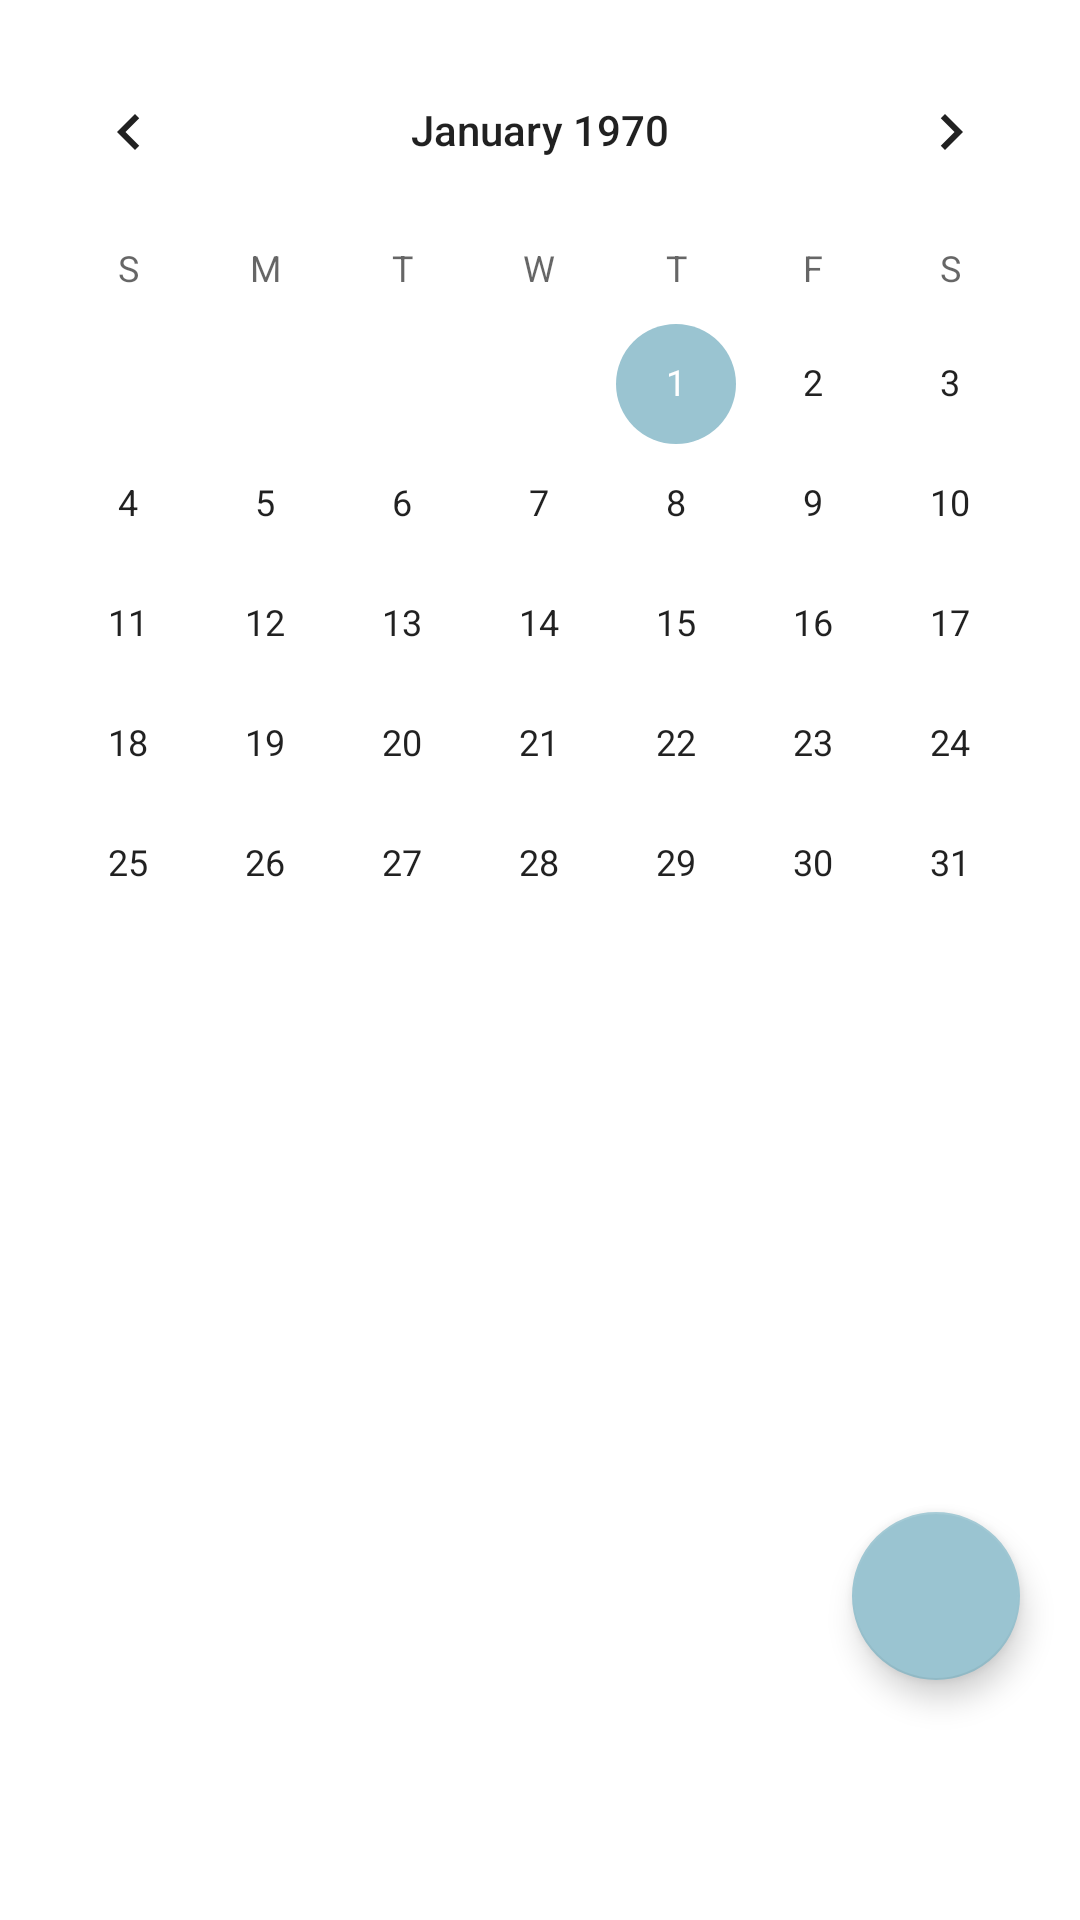

Android layout source for this screen:
<!-- AndroidManifest.xml: application theme Theme.Fitcheck -->
<!-- res/layout/fragment_calendar.xml -->
<?xml version="1.0" encoding="utf-8"?>
<androidx.coordinatorlayout.widget.CoordinatorLayout xmlns:android="http://schemas.android.com/apk/res/android"
    xmlns:app="http://schemas.android.com/apk/res-auto"
    xmlns:tools="http://schemas.android.com/tools"
    android:layout_width="match_parent"
    android:layout_height="match_parent"
    tools:context=".ui.calendar.CalendarFragment">

    <CalendarView
        android:id="@+id/simpleCalendarView"
        android:layout_width="match_parent"
        android:layout_height="wrap_content"
        app:layout_constraintTop_toTopOf="parent"
        android:layout_marginTop="10dp"
        android:layout_marginBottom="10dp"/>

    <com.google.android.material.floatingactionbutton.FloatingActionButton
        android:id="@+id/fab"
        android:layout_width="wrap_content"
        android:layout_height="wrap_content"
        android:layout_gravity="bottom|end"
        android:layout_marginHorizontal="20dp"
        android:layout_marginBottom="80dp"
        android:contentDescription="@string/take_photo"
        android:src="@drawable/ic_baseline_add_a_photo_24"/>
</androidx.coordinatorlayout.widget.CoordinatorLayout>
<!-- resources referenced by this layout -->
<resources>
  <string name="take_photo">Take Photo</string>
  <style name="Theme.Fitcheck" parent="Theme.MaterialComponents.DayNight.DarkActionBar">
          
          <item name="colorPrimary">@color/purple_200</item>
          <item name="colorPrimaryVariant">@color/purple_500</item>
          <item name="colorOnPrimary">@color/white</item>
          
          <item name="colorSecondary">@color/blue_200</item>
          <item name="colorSecondaryVariant">@color/blue_500</item>
          <item name="colorOnSecondary">@color/black</item>
          
          <item name="android:statusBarColor" tools:targetApi="l">?attr/colorPrimary</item>
          
      </style>
  <color name="purple_200">#D6B3EF</color>
  <color name="purple_500">#9E70DF</color>
  <color name="white">#FFFFFFFF</color>
  <color name="blue_200">#9AC4D1</color>
  <color name="blue_500">#75C5DF</color>
  <color name="black">#FF000000</color>
</resources>
